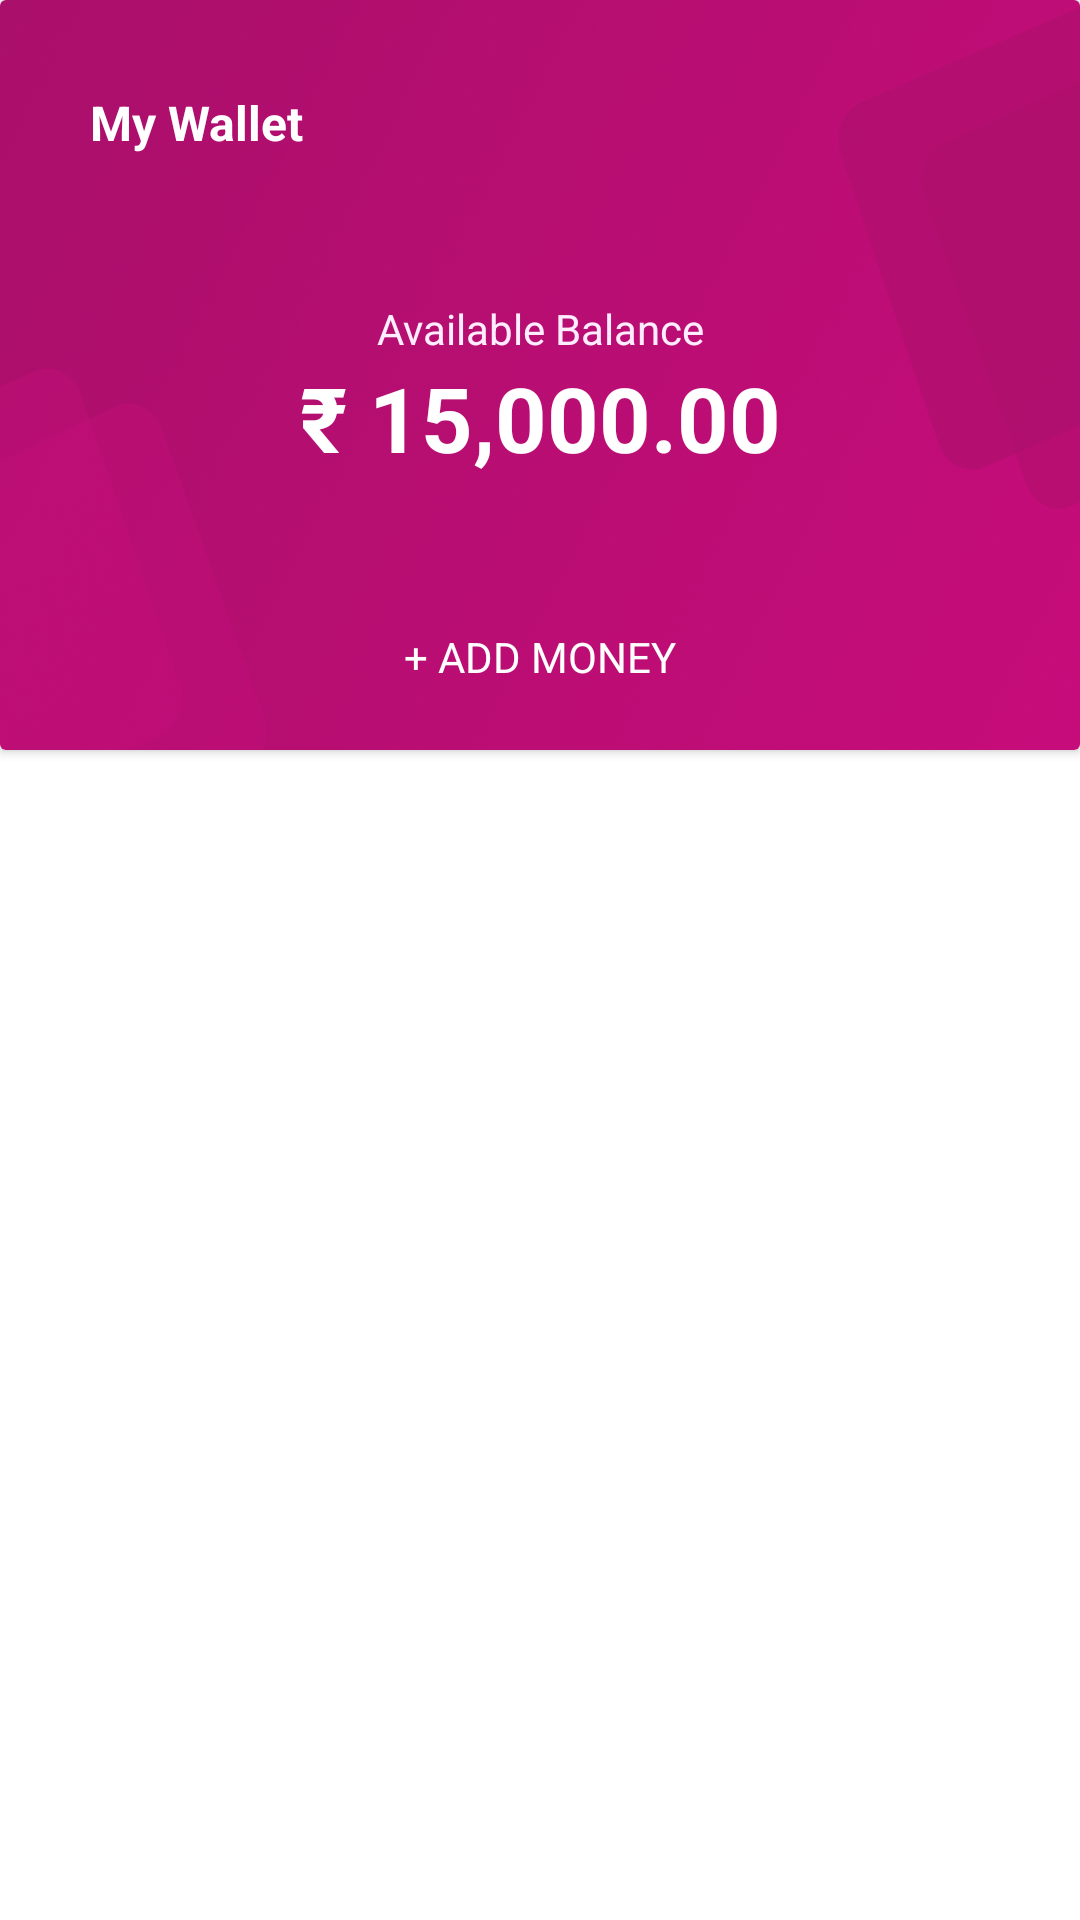

Android layout source for this screen:
<!-- AndroidManifest.xml: application theme AppTheme.NoActionBar -->
<!-- res/layout/fragment_my_wall.xml -->
<?xml version="1.0" encoding="utf-8"?>
<androidx.constraintlayout.widget.ConstraintLayout xmlns:android="http://schemas.android.com/apk/res/android"
    xmlns:app="http://schemas.android.com/apk/res-auto"
    xmlns:tools="http://schemas.android.com/tools"
    android:layout_width="match_parent"
    android:layout_height="match_parent">

    <androidx.cardview.widget.CardView
        android:id="@+id/cardView"
        android:layout_width="match_parent"
        android:layout_height="250dp"
        app:layout_constraintEnd_toEndOf="parent"
        app:layout_constraintStart_toStartOf="parent"
        app:layout_constraintTop_toTopOf="parent">
        <LinearLayout
            android:id="@+id/llOne"
            android:layout_width="match_parent"
            android:layout_height="300dp"
            android:background="@drawable/ic_mywall_bg"
            android:orientation="horizontal">

            <ImageView
                android:layout_width="wrap_content"
                android:layout_height="wrap_content"
                android:layout_marginStart="25dp"
                android:layout_marginTop="30dp"
                android:src="@drawable/ic_arrow" />

            <TextView
                android:layout_width="match_parent"
                android:layout_height="wrap_content"
                android:layout_marginStart="5dp"
                android:layout_marginTop="30dp"
                android:text="My Wallet"
                android:textSize="16sp"
                android:textColor="@color/white"
                android:textStyle="bold" />

        </LinearLayout>

        <LinearLayout
            android:id="@+id/llTwo"
            android:layout_width="match_parent"
            android:layout_height="wrap_content"
            android:orientation="vertical"
            app:layout_constraintTop_toBottomOf="@id/llOne">

            <TextView
                android:id="@+id/tvBalance"
                android:layout_width="match_parent"
                android:layout_height="wrap_content"
                android:layout_marginTop="100dp"
                android:gravity="center"
                android:textColor="#ffedff"
                android:text="Available Balance" />

            <TextView
                android:id="@+id/tvNumber"
                android:layout_width="match_parent"
                android:layout_height="wrap_content"
                android:gravity="center"
                android:textColor="@color/white"
                android:textStyle="bold"
                android:text="₹ 15,000.00"
                android:textSize="30dp" />

            <TextView
                android:layout_width="match_parent"
                android:layout_height="wrap_content"
                android:layout_marginTop="50dp"
                android:gravity="center"
                android:textColor="@color/white"
                android:text="+ ADD MONEY" />

        </LinearLayout>
    </androidx.cardview.widget.CardView>

</androidx.constraintlayout.widget.ConstraintLayout>
<!-- resources referenced by this layout -->
<resources>
  <color name="white">#FFFFFFFF</color>
  <!-- drawable ic_mywall_bg: png bitmap (drawable, 1029629 bytes) -->
  <style name="AppTheme.NoActionBar" parent="Theme.MaterialComponents.Light.NoActionBar">
          <item name="colorPrimary">@color/theme</item>
          <item name="colorPrimaryVariant">@color/theme</item>
          <item name="android:statusBarColor">@color/theme</item>
          <item name="titleTextColor">@color/white</item>
      </style>
  <color name="theme">#00a29b</color>
</resources>
